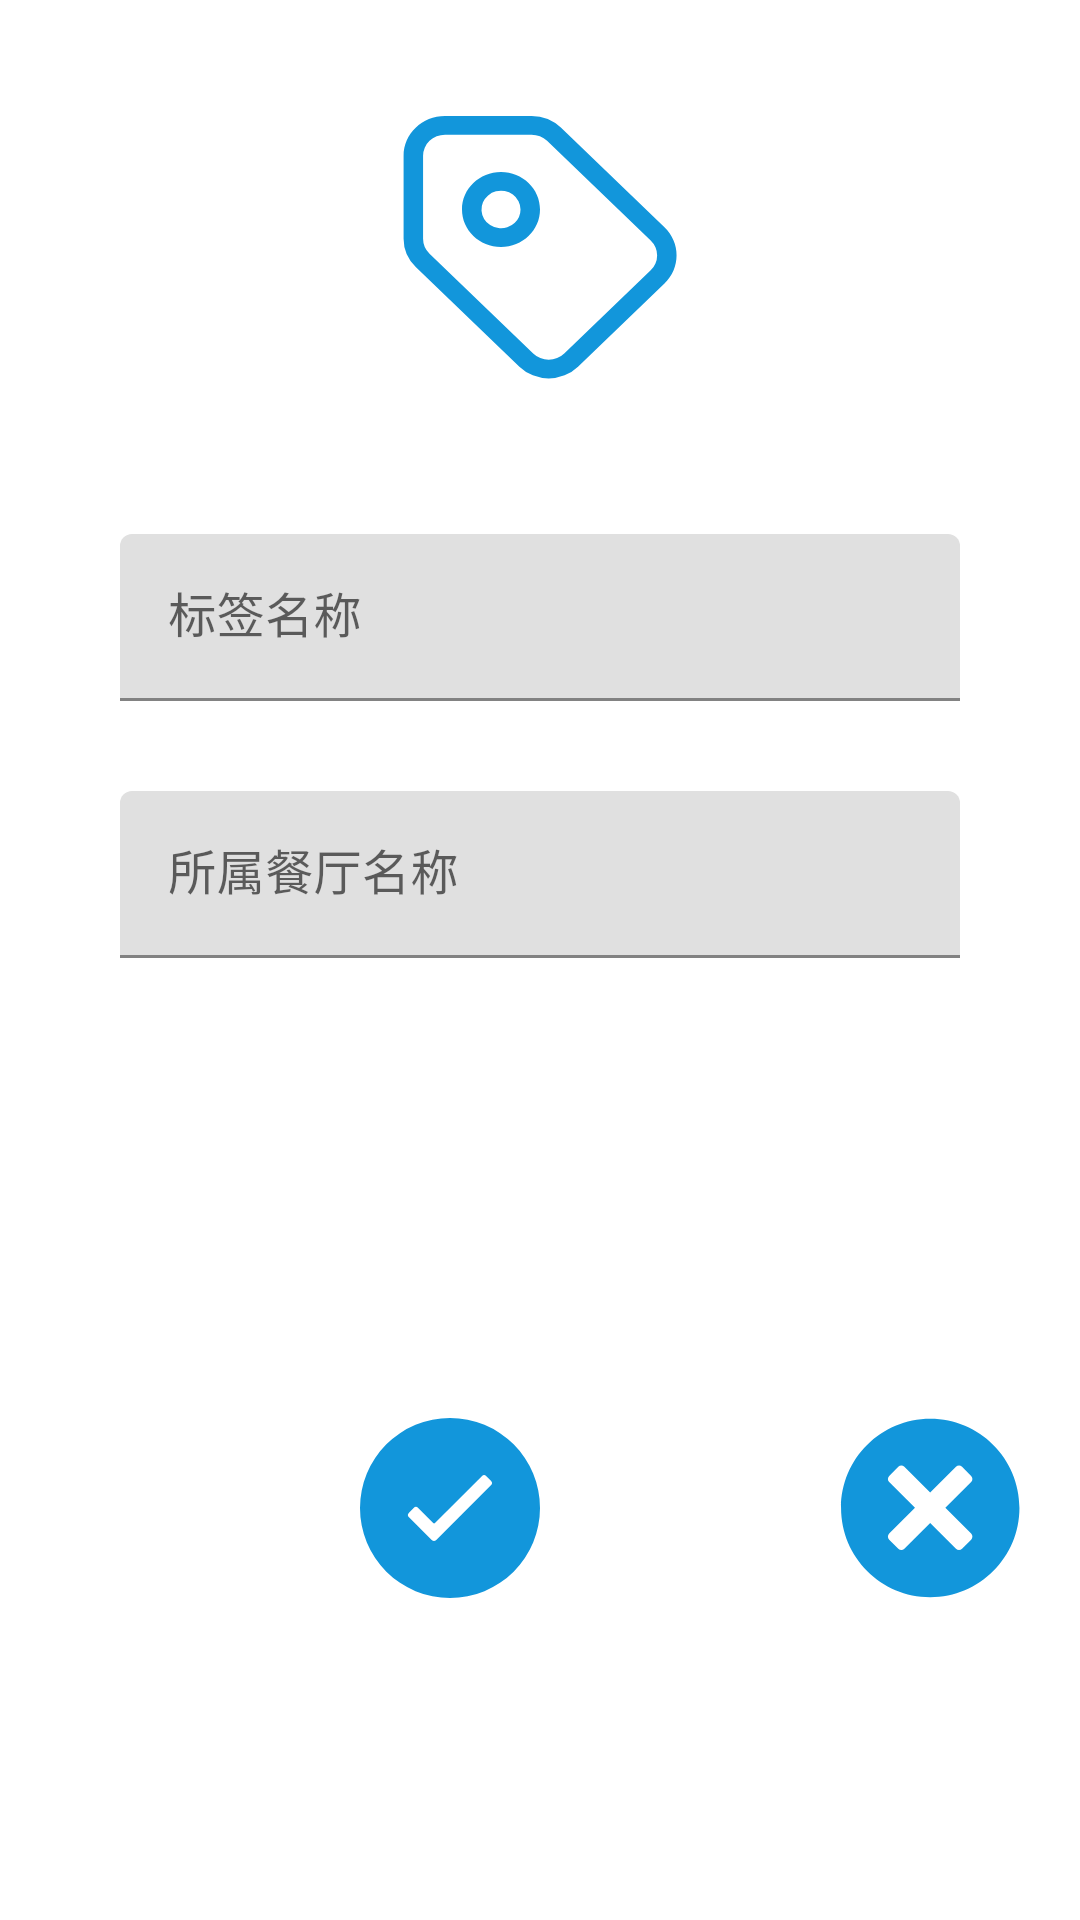

This screen was rendered from an Android layout file. Write that file and the resources it references.
<!-- AndroidManifest.xml: application theme Theme.FoodCommentMp -->
<!-- res/layout/activity_admin_label_info_add.xml -->
<?xml version="1.0" encoding="utf-8"?>
<LinearLayout xmlns:android="http://schemas.android.com/apk/res/android"
    android:layout_width="match_parent"
    android:layout_height="match_parent"
    xmlns:app="http://schemas.android.com/apk/res-auto"
    android:orientation="vertical">

    <TextView
        android:layout_width="wrap_content"
        android:layout_height="wrap_content"
        android:layout_weight="1"/>

    <LinearLayout
        android:layout_width="match_parent"
        android:layout_height="wrap_content"
        android:layout_weight="1"
        android:orientation="horizontal">

        <TextView
            android:layout_width="wrap_content"
            android:layout_height="wrap_content"
            android:layout_weight="2"/>

        <ImageView
            android:id="@+id/food_info_update_image_view"
            android:layout_width="40dp"
            android:layout_height="100dp"
            android:layout_weight="1"
            android:background="@drawable/ic_label_title_image" />

        <TextView
            android:layout_width="wrap_content"
            android:layout_height="wrap_content"
            android:layout_weight="2"/>

    </LinearLayout>

    <TextView
        android:layout_width="wrap_content"
        android:layout_height="wrap_content"
        android:layout_weight="1"/>

    <com.google.android.material.textfield.TextInputLayout
        android:layout_width="match_parent"
        android:layout_height="wrap_content"
        android:layout_marginLeft="40dp"
        android:layout_marginRight="40dp">

        <EditText
            android:id="@+id/add_label_name"
            android:layout_width="match_parent"
            android:layout_height="wrap_content"
            android:hint="标签名称"/>

    </com.google.android.material.textfield.TextInputLayout>

    <com.google.android.material.textfield.TextInputLayout
        android:layout_width="match_parent"
        android:layout_height="wrap_content"
        android:layout_marginLeft="40dp"
        android:layout_marginRight="40dp"
        android:layout_marginTop="30dp">

        <EditText
            android:id="@+id/add_label_restaurant_name"
            android:layout_width="match_parent"
            android:layout_height="wrap_content"
            android:hint="所属餐厅名称"/>

    </com.google.android.material.textfield.TextInputLayout>

    <TextView
        android:layout_width="wrap_content"
        android:layout_height="wrap_content"
        android:layout_weight="10"/>

    <LinearLayout
        android:layout_width="match_parent"
        android:layout_height="wrap_content"
        android:layout_weight="5"
        android:orientation="horizontal">

        <TextView
            android:layout_width="120dp"
            android:layout_height="100dp"/>

        <ImageButton
            android:id="@+id/confirm_add_label_image_button"
            android:layout_width="60dp"
            android:layout_height="60dp"
            android:background="@drawable/ic_confirm"/>

        <TextView
            android:layout_width="100dp"
            android:layout_height="100dp"/>

        <ImageButton
            android:id="@+id/cancel_add_label_image_button"
            android:layout_width="60dp"
            android:layout_height="60dp"
            android:background="@drawable/ic_cancel"/>

        <TextView
            android:layout_width="120dp"
            android:layout_height="100dp"/>

    </LinearLayout>

</LinearLayout>
<!-- resources referenced by this layout -->
<resources>
  <!-- drawable ic_cancel (drawable) -->
  <vector xmlns:android="http://schemas.android.com/apk/res/android"
      android:width="128dp"
      android:height="128dp"
      android:viewportWidth="1024"
      android:viewportHeight="1024">
    <path
        android:pathData="M513.43,1019.26c-280.2,0 -507.39,-227.21 -507.39,-507.41 0,-280.22 227.19,-507.41 507.39,-507.41 280.25,0 507.39,227.19 507.39,507.41C1020.82,792.05 793.68,1019.26 513.43,1019.26zM746.11,363.9c9.54,-9.54 9.54,-25.02 0,-34.54l-51.82,-51.8c-9.54,-9.56 -24.98,-9.56 -34.52,0L512.98,424.33 366.18,277.56c-9.54,-9.56 -24.98,-9.56 -34.52,0l-51.82,51.8c-9.54,9.52 -9.54,25 0,34.54l146.79,146.77 -146.79,146.79c-9.54,9.52 -9.54,25 0,34.54l51.82,51.8c9.54,9.54 24.98,9.54 34.52,0L512.98,597.01l146.79,146.79c9.54,9.54 24.98,9.54 34.52,0l51.82,-51.8c9.54,-9.54 9.54,-25.02 0,-34.54L599.32,510.67 746.11,363.9z"
        android:fillColor="#1296db"/>
  </vector>
  <!-- drawable ic_confirm (drawable) -->
  <vector android:height="130dp" android:viewportHeight="1024"
      android:viewportWidth="1024" android:width="130dp" xmlns:android="http://schemas.android.com/apk/res/android">
      <path android:fillColor="#1296db" android:pathData="M512,0a512,512 0,1 0,512 512A512,512 0,0 0,512 0zM744.78,382.72l-310.86,310.86a18.29,18.29 0,0 1,-25.97 0l-129.28,-129.28a18.29,18.29 0,0 1,0 -25.97L305.19,512a18.29,18.29 0,0 1,25.78 0l85.39,85.39a7.31,7.31 0,0 0,10.24 0L693.03,330.97a18.29,18.29 0,0 1,25.78 0l25.97,25.78a18.29,18.29 0,0 1,0 25.97z"/>
  </vector>
  <!-- drawable ic_label_title_image (drawable) -->
  <vector xmlns:android="http://schemas.android.com/apk/res/android"
      android:width="128dp"
      android:height="128dp"
      android:viewportWidth="1024"
      android:viewportHeight="1024">
    <path
        android:pathData="M920.53,444.5l-340.11,-340.11a135.93,135.93 0,0 0,-96.16 -39.76L200.42,64.66h-0.02C125.28,64.66 64.3,125.41 64.3,200.55v283.67a136.09,136.09 0,0 0,39.88 96.2l340.23,340.24a136.02,136.02 0,0 0,192.37 0l283.75,-283.76c53.13,-53.13 53.13,-139.28 0,-192.41zM875.32,591.69l-283.75,283.76a72.06,72.06 0,0 1,-101.92 0l-340.21,-340.24A72.19,72.19 0,0 1,128.24 484.22L128.24,200.55A72.02,72.02 0,0 1,200.4 128.6l283.84,-0.04a71.89,71.89 0,0 1,50.94 21.05l340.11,340.1a72.1,72.1 0,0 1,0.03 101.97z"
        android:fillColor="#1296db"/>
    <path
        android:pathData="M384,256c-70.7,0 -128,57.31 -128,128S313.31,512 384,512s128,-57.31 128,-128S454.69,256 384,256zM429.3,429.3a64.06,64.06 0,1 1,18.76 -45.29,63.64 63.64,0 0,1 -18.76,45.29z"
        android:fillColor="#1296db"/>
  </vector>
  <style name="Theme.FoodCommentMp" parent="Theme.MaterialComponents.DayNight.DarkActionBar">
          
          <item name="colorPrimary">@color/purple_500</item>
          <item name="colorPrimaryVariant">@color/purple_700</item>
          <item name="colorOnPrimary">@color/white</item>
          
          <item name="colorSecondary">@color/teal_200</item>
          <item name="colorSecondaryVariant">@color/teal_700</item>
          <item name="colorOnSecondary">@color/black</item>
          
          <item name="android:statusBarColor" tools:targetApi="l">?attr/colorPrimaryVariant</item>
          
      </style>
  <color name="purple_500">#FF6200EE</color>
  <color name="purple_700">#FF3700B3</color>
  <color name="white">#FFFFFFFF</color>
  <color name="teal_200">#FF03DAC5</color>
  <color name="teal_700">#FF018786</color>
  <color name="black">#FF000000</color>
</resources>
